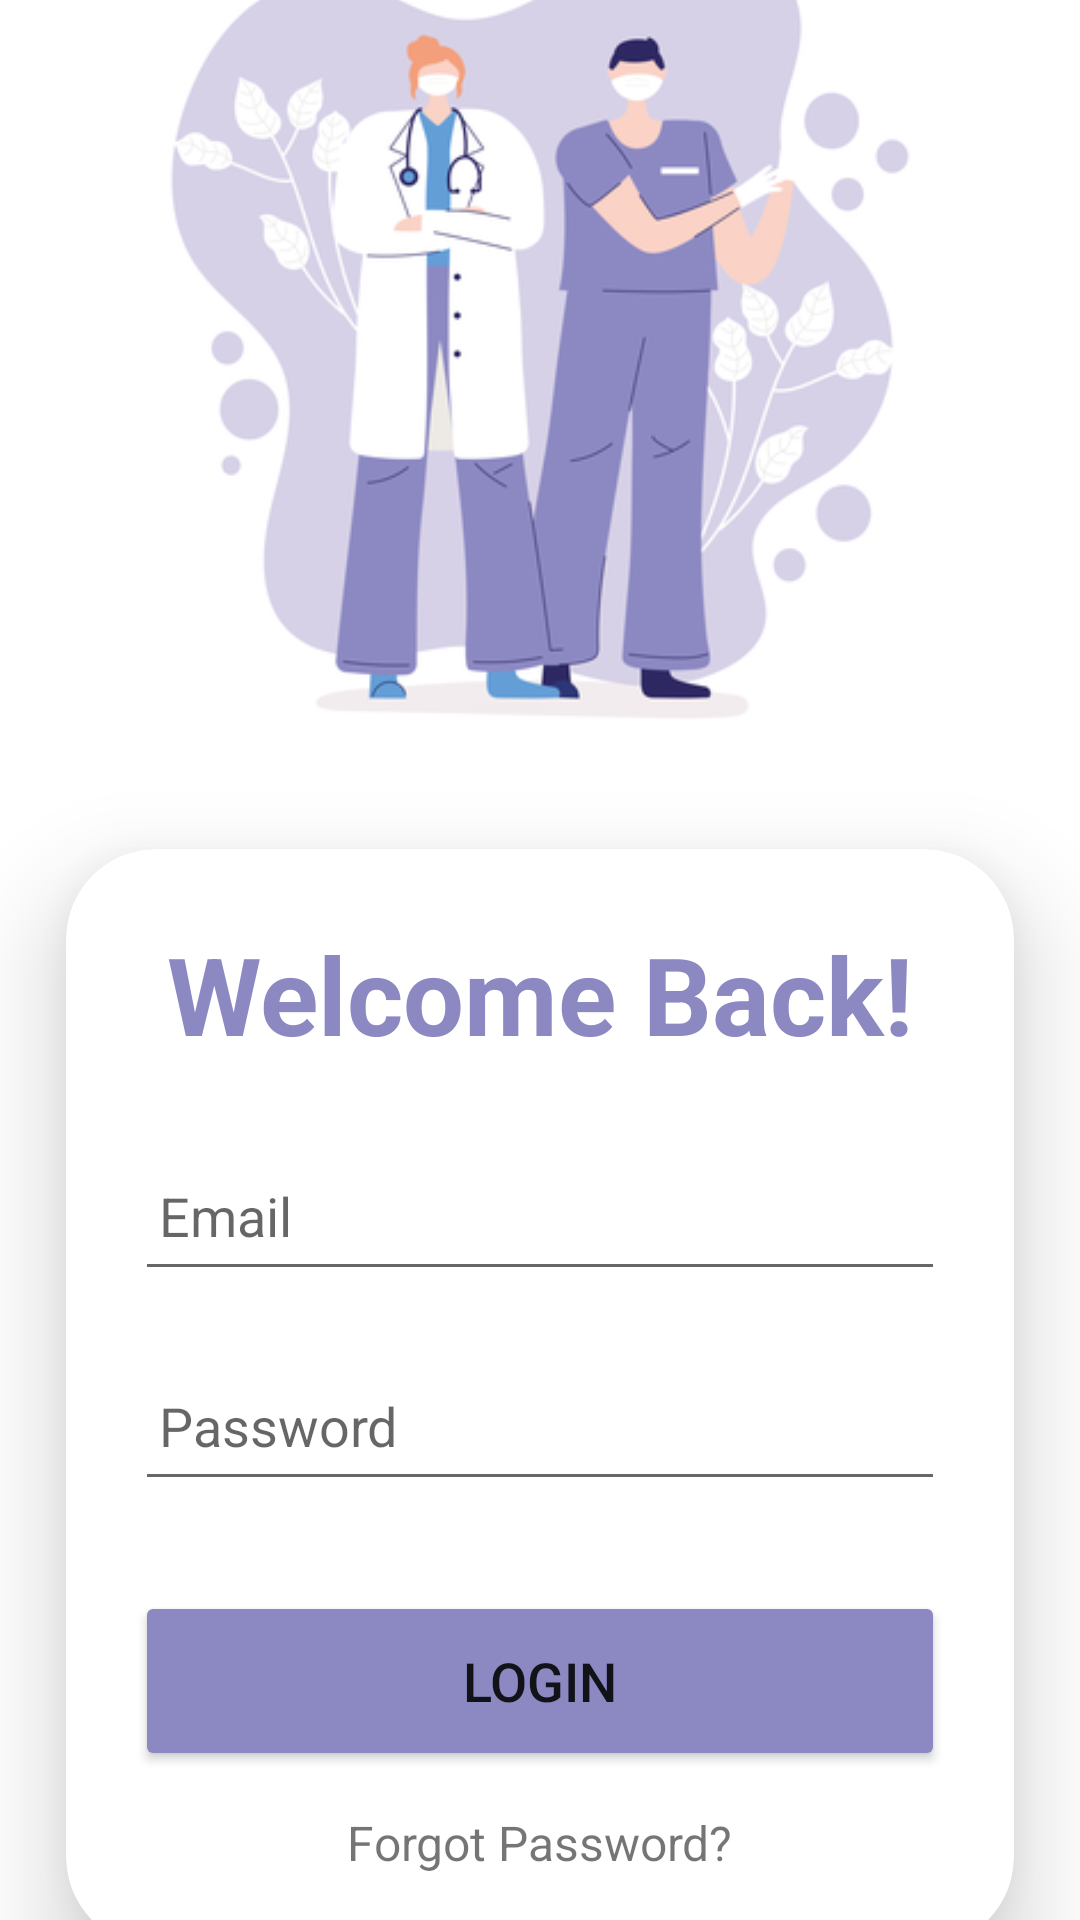

Produce the Android XML layout that renders to this screen, including the resource entries it uses.
<!-- AndroidManifest.xml: application theme Theme.Coen_elec_390_project_winter_2023 -->
<!-- res/layout/login_layout.xml -->
<?xml version="1.0" encoding="utf-8"?>
<LinearLayout
    xmlns:android="http://schemas.android.com/apk/res/android"
    xmlns:app="http://schemas.android.com/apk/res-auto"
    xmlns:tools="http://schemas.android.com/tools"
    android:layout_width="match_parent"
    android:layout_height="match_parent"
    android:orientation="vertical"
    android:gravity="center"

    tools:context=".Login.LoginActivity">

    <ImageView
        android:id="@+id/doctor1ID"
        android:layout_width="292dp"
        android:layout_height="292dp"
        android:layout_gravity="center"
        android:background="@drawable/doctor_2" />


    <androidx.cardview.widget.CardView
        android:layout_width="316dp"
        android:layout_height="366dp"
        android:layout_margin="30dp"
        app:cardCornerRadius="30dp"
        app:cardElevation="20dp">


        <LinearLayout
            android:layout_width="318dp"
            android:layout_height="407dp"
            android:layout_gravity="center_horizontal"
            android:orientation="vertical"
            android:padding="24dp">

            <TextView
                android:id="@+id/loginText"
                android:layout_width="match_parent"
                android:layout_height="wrap_content"
                android:text="Welcome Back!"
                android:textAlignment="center"
                android:textColor="@color/dark_purble"
                android:textSize="36sp"
                android:textStyle="bold" />

            <EditText
                android:id="@+id/login_email"
                android:layout_width="match_parent"
                android:layout_height="50dp"
                android:layout_marginTop="25dp"
                android:drawablePadding="8dp"
                android:hint="Email"
                android:padding="8dp"
                android:textColor="@color/black"
                android:maxLines="1"
                android:lines="1"
                android:singleLine="true"/>

            <EditText
                android:id="@+id/login_password"
                android:layout_width="match_parent"
                android:layout_height="50dp"
                android:layout_marginTop="20dp"
                android:drawablePadding="8dp"
                android:hint="Password"
                android:inputType="textPassword"
                android:padding="8dp"
                android:textColor="@color/black"
                android:maxLines="1"
                android:lines="1"
                android:singleLine="true"/>

            <Button
                android:id="@+id/login_button"
                android:layout_width="match_parent"
                android:layout_height="60dp"
                android:layout_marginTop="30dp"
                android:backgroundTint="@color/dark_purble"
                android:text="Login"
                android:textSize="18sp"
                app:cornerRadius="20dp" />

            <TextView
                android:id="@+id/forgot_password"
                android:layout_width="wrap_content"
                android:layout_height="wrap_content"
                android:layout_gravity="center"
                android:layout_marginTop="5dp"
                android:padding="8dp"
                android:text="Forgot Password?"
                android:textSize="16sp" />

            <TextView
                android:id="@+id/signUpRedirectText"
                android:layout_width="wrap_content"
                android:layout_height="wrap_content"
                android:layout_gravity="center"
                android:layout_marginTop="20dp"
                android:padding="8dp"
                android:text="Not yet registered? Sign Up"
                android:textAlignment="center"
                android:textColor="@color/black"
                android:textSize="18sp" />

        </LinearLayout>

    </androidx.cardview.widget.CardView>
</LinearLayout>
<!-- resources referenced by this layout -->
<resources>
  <color name="black">#FF000000</color>
  <color name="dark_purble">#8C89C2</color>
  <!-- drawable doctor_2: png bitmap (drawable, 63559 bytes) -->
  <style name="Theme.Coen_elec_390_project_winter_2023" parent="Theme.MaterialComponents.DayNight.DarkActionBar">
          
          <item name="colorPrimary">@color/purple_500</item>
          <item name="colorPrimaryVariant">@color/purple_700</item>
          <item name="colorOnPrimary">@color/white</item>
          
          <item name="colorSecondary">@color/teal_200</item>
          <item name="colorSecondaryVariant">@color/teal_700</item>
          <item name="colorOnSecondary">@color/black</item>
          
          <item name="android:statusBarColor">?attr/colorPrimaryVariant</item>
          
      </style>
  <color name="purple_500">#FF6200EE</color>
  <color name="purple_700">#FF3700B3</color>
  <color name="white">#FFFFFFFF</color>
  <color name="teal_200">#FF03DAC5</color>
  <color name="teal_700">#FF018786</color>
</resources>
